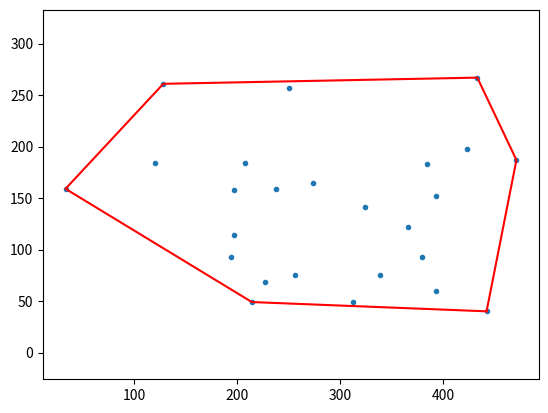

Reproduce this figure in Python.
# -*- coding: utf-8 -*-
"""
Created on Wed Aug  7 14:04:30 2019

@author: yllzxzyq
"""

# -*- coding: utf-8 -*-
"""
Created on Sat Apr 27 01:08:12 2019

@author: yllzxzyq
"""
import numpy as np
import matplotlib.pyplot as plt
import copy
import math
#获取基准点的下标,基准点是p[k]
def get_leftbottompoint(p):
    k = 0
    for i in range(1, len(p)):
        if p[i][1] <= p[k][1]:
            k = i
    return k
#叉乘计算方法
def multiply(p1, p2, p0):
    return (p1[0] - p0[0]) * (p2[1] - p0[1]) - (p2[0] - p0[0]) * (p1[1] - p0[1])
#获取极角，通过求反正切得出，考虑pi/2的情况
def get_arc(p1, p0, the):
    # 兼容sort_points_tan的考虑
    if (p1[0] - p0[0]) == 0:
        if ((p1[1] - p0[1])) == 0:
            return -1;
        else:
            return math.pi / 2
    tan = float(p1[1] - p0[1]) / float(p1[0] - p0[0])
    arc = math.atan(tan)-the
    if arc >= 0:
        return arc
    else:
        return math.pi + arc
#对极角进行排序,排序结果list不包含基准点
def sort_points_tan(p, pk, the):
    p2 = []
    for i in range(0, len(p)):
        p2.append({"index": i, "arc": get_arc(p[i], pk, the)})
    #print('排序前:',p2)
    p2.sort(key=lambda k: (k.get('arc')))
    #print('排序后:',p2)
    p_out = []
    for i in range(0, len(p2)):
        p_out.append(p[p2[i]["index"]])
    return p_out

def distance(p1, p2):
    """
    Calculates the distance between two points.

    :param p1, p2: points
    :return: distance between points
    """
    p1x, p1y = p1
    p2x, p2y = p2

    return math.sqrt((p1x - p2x) ** 2 + (p1y - p2y) ** 2)

#r为滚圆法的半径
def concavehull(p,r):
    k=get_leftbottompoint(p)
    #print('排序前去除基准点的所有点:',p,'基准点:',pk)
    pk=copy.deepcopy(p[k])
    p_result=[0,p[k]]
    the=0
    #按与基准点连线和x轴正向的夹角排序后的点坐标
    #print('其余点与基准点夹角排序:',p_sort)
    while(True):
        thelist = []
        p_sort = sort_points_tan(p, pk,the)
        for i in range(len(p_sort)):
            thelist.append(math.atan2(p_sort[i][1]-pk[1],p_sort[i][0]-pk[0]))
            leng=distance(p_sort[i],pk)
            if(leng<2*r and leng!=0 and (p_sort[i]!=p_result[-2]) or len(p_result)<2):
                mid=[0.5*(pk[0]+p_sort[i][0]),0.5*(pk[1]+p_sort[i][1])]
                arc2=thelist[i]+math.pi*0.5
                dist=math.sqrt(r**2-0.25*(leng**2))
                C1=[mid[0]+math.cos(arc2)*dist,mid[1]+math.sin(arc2)*dist]
                C2=[mid[0]-math.cos(arc2)*dist,mid[1]-math.sin(arc2)*dist]
                t1 = True
                t2 = True
                for j in range(len(p_sort)):
                    if(distance(p_sort[j],C1)<=r and (p_sort[j]!=pk and p_sort[j]!= p_sort[i])):
                        t1=False
                    if(distance(p_sort[j],C2)<=r and (p_sort[j]!=pk and p_sort[j]!= p_sort[i])):
                        t2=False
                if(t1 or t2):
                    the = thelist[i]
                    pk=copy.deepcopy(p_sort[i])
                    p_result.append(p_sort[i])
                    break
        if(pk==p_result[1]):
            break
    p_result.remove(0)
    return p_result#测试

# Plotting the output
def plotre(p,p_result):
    plt.figure()
    plt.axis('equal')
    plt.plot(np.array(p)[:, 0], np.array(p)[:, 1], '.')
    x,y=zip(*p_result)
    plt.plot(x,y,'r')
    
points =[
    (207, 184), (393, 60), (197, 158), (197, 114), (128, 261), (442, 40),
    (237, 159), (338, 75), (194, 93), (33, 159), (393, 152), (433, 267),
    (324, 141), (384, 183), (273, 165), (250, 257), (423, 198), (227, 68),
    (120, 184), (214, 49), (256, 75), (379, 93), (312, 49), (471, 187),
    (366, 122)
]
p=points
p_r=concavehull(p,10000)
plotre(p,p_r)